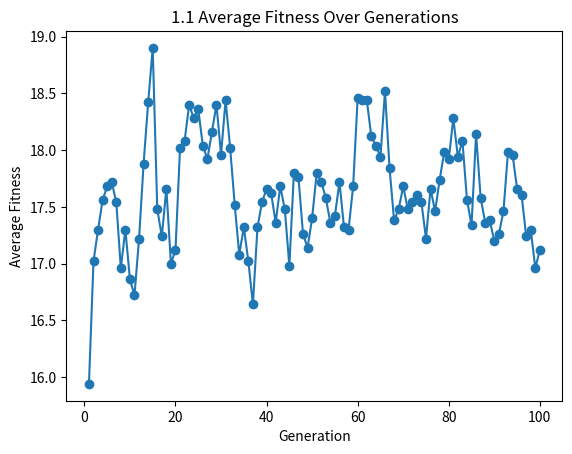

Generate this figure with matplotlib:
import random
from matplotlib import pyplot as plt

length = 30
pop_size = 50
generations = 100
mutation_rate = 0.05


def create_individual():
    # Generate a random string of 30 characters with 1s and 0s
    return ''.join(random.choice(['0', '1']) for _ in range(length))


def evaluate(input_string):
    return input_string.count('1')


def crossover(parent1, parent2):
    x = random.randint(1, len(parent1) - 1)
    child1 = parent1[:x] + parent2[x:]
    child2 = parent2[:x] + parent1[x:]
    return child1, child2


def mutate(individual):
    mutated_individual = ""
    for bit in individual:
        if random.random() < mutation_rate:
            # Flip the bit
            mutated_individual += "0" if bit == "1" else "1"
        else:
            mutated_individual += bit
    return mutated_individual


# Create the population
population = [create_individual() for _ in range(pop_size)]
avg_fitness_values = []

for generation in range(generations):
    # Evaluate fitness
    fitness_values = [evaluate(individual) for individual in population]

    # Get average fitness for the generation
    avg_fitness = sum(fitness for fitness in fitness_values) / pop_size
    avg_fitness_values.append(avg_fitness)
    print(f"Generation {generation + 1}: Average Fitness = {avg_fitness}")

    # Select parents
    selected_parents = random.choices(population, weights=fitness_values, k=pop_size)

    # Create offspring
    offspring = []
    for i in range(0, pop_size, 2):
        parent1, parent2 = selected_parents[i], selected_parents[i+1]
        child1, child2 = crossover(parent1, parent2)
        offspring.extend(mutate(child) for child in (child1, child2))

    # Replace old population with new one
    population = [child for child in offspring]

# Plot the average fitness over generations
plt.plot(range(1, generations + 1), avg_fitness_values, marker='o')
plt.xlabel('Generation')
plt.ylabel('Average Fitness')
plt.title('1.1 Average Fitness Over Generations')
plt.show()
